Run: headless pygame with SDL's dummy video driver; simulated clock (each Clock.tick advances the game by its frame time, no real sleeping); random seed 0; keys injected as events and as key.get_pressed() state; mouse plan: one left click at the window centre at the start of phase 2, then a move to the lower-right quarter at the start of phase 3.
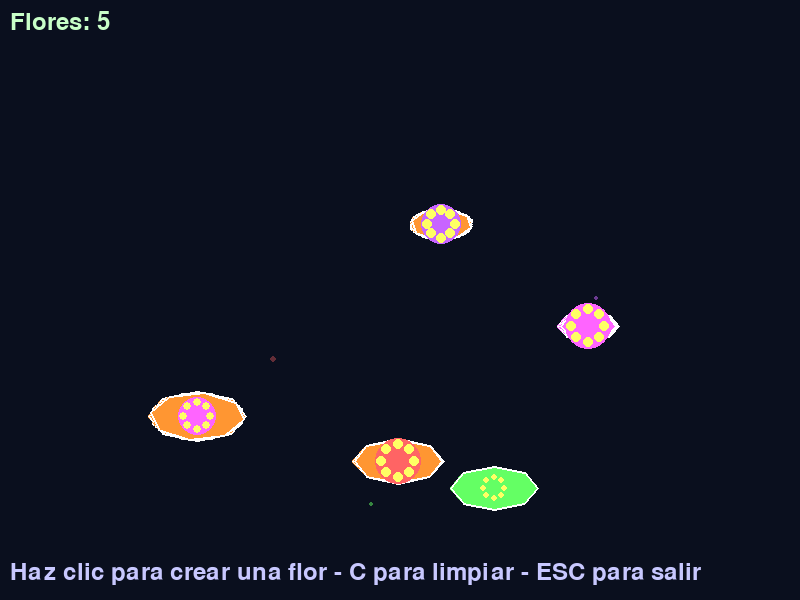
Frame 1 of 4 · flips 1–60 · no input
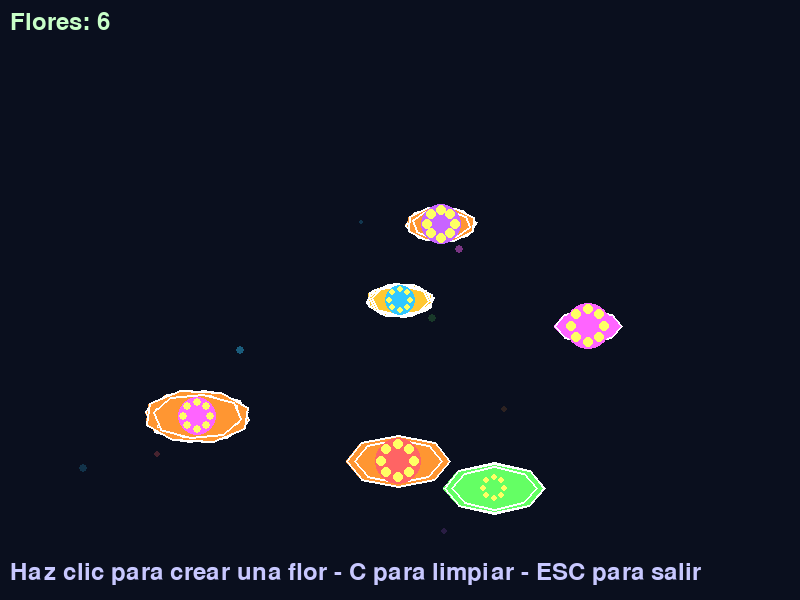
Frame 2 of 4 · flips 61–180 · clicked the window centre · tapped SPACE, RETURN · held RIGHT (→), D
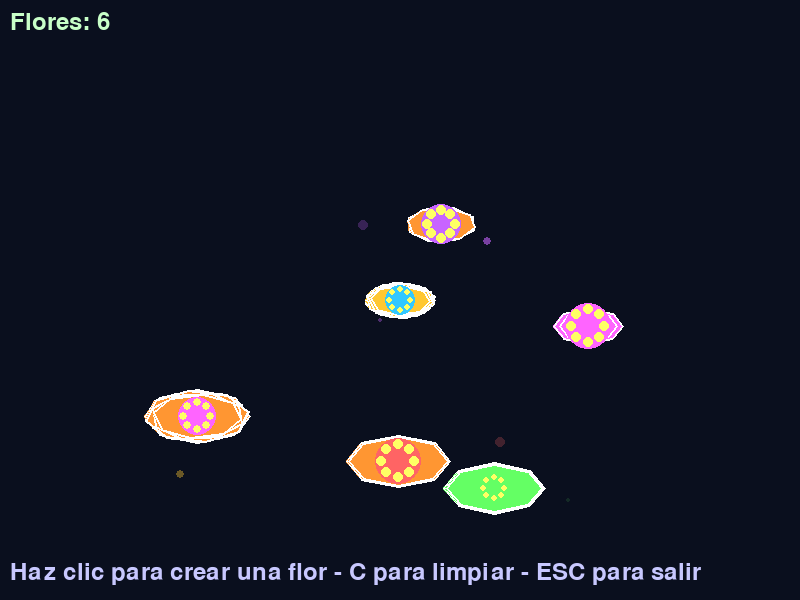
Frame 3 of 4 · flips 181–300 · moved the mouse to the lower-right quarter · held DOWN (↓), S
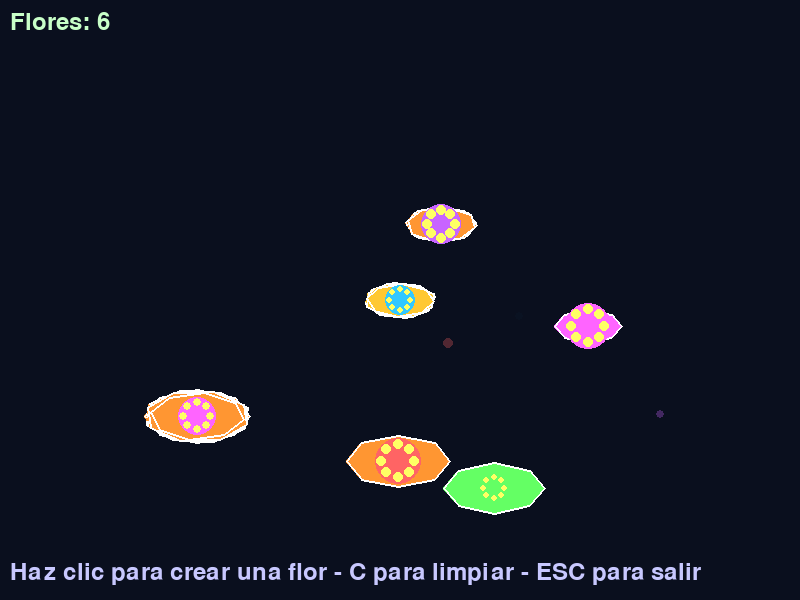
Frame 4 of 4 · flips 301–420 · held LEFT (←), A, UP (↑), W

The pygame program that drew these frames:

import pygame
import sys
import math
import random

# Inicializar pygame
pygame.init()

# Configuración de la pantalla
WIDTH, HEIGHT = 800, 600
screen = pygame.display.set_mode((WIDTH, HEIGHT))
pygame.display.set_caption("🌸 Generador de Flores Coloridas")

# Colores
BACKGROUND = (10, 15, 30)
COLORS = [
    (255, 100, 100),  # Rojo
    (255, 150, 50),  # Naranja
    (255, 200, 50),  # Amarillo
    (100, 255, 100),  # Verde
    (50, 200, 255),  # Azul
    (200, 100, 255),  # Púrpura
    (255, 100, 255),  # Rosa
]


# Clase para pétalos de flor
class Petal:
    def __init__(self, x, y, size, color, angle):
        self.x = x
        self.y = y
        self.size = size
        self.color = color
        self.angle = angle
        self.original_size = size
        self.pulse_speed = random.uniform(0.05, 0.1)
        self.pulse_factor = 0

    def update(self):
        # Animación de pulsación
        self.pulse_factor += self.pulse_speed
        self.size = self.original_size * (1 + 0.1 * math.sin(self.pulse_factor))

    def draw(self, surface):
        # Dibujar un pétalo elíptico
        points = []
        for i in range(8):
            angle = self.angle + (i * math.pi / 4)
            dx = math.cos(angle) * self.size
            dy = math.sin(angle) * (self.size * 0.5)
            points.append((self.x + dx, self.y + dy))

        pygame.draw.polygon(surface, self.color, points)
        pygame.draw.polygon(surface, (255, 255, 255, 50), points, 2)


# Clase para la flor completa
class Flower:
    def __init__(self, x, y):
        self.x = x
        self.y = y
        self.petals = []
        self.center_color = random.choice(COLORS)
        self.center_size = random.randint(15, 25)
        self.petal_count = random.randint(6, 12)
        self.petal_size = random.randint(30, 50)
        self.petal_color = random.choice(COLORS)

        # Crear pétalos
        for i in range(self.petal_count):
            angle = (i * 2 * math.pi / self.petal_count)
            self.petals.append(Petal(x, y, self.petal_size, self.petal_color, angle))

    def update(self):
        for petal in self.petals:
            petal.update()

    def draw(self, surface):
        # Dibujar pétalos
        for petal in self.petals:
            petal.draw(surface)

        # Dibujar centro de la flor
        pygame.draw.circle(surface, self.center_color, (int(self.x), int(self.y)), self.center_size)

        # Detalles en el centro
        for i in range(8):
            angle = i * math.pi / 4
            dx = math.cos(angle) * (self.center_size * 0.7)
            dy = math.sin(angle) * (self.center_size * 0.7)
            pygame.draw.circle(surface, (255, 255, 100),
                               (int(self.x + dx), int(self.y + dy)),
                               self.center_size // 4)


# Clase para partículas (polen)
class Particle:
    def __init__(self, x, y):
        self.x = x
        self.y = y
        self.size = random.randint(2, 5)
        self.color = random.choice(COLORS)
        self.speed = random.uniform(0.5, 2)
        self.angle = random.uniform(0, 2 * math.pi)
        self.life = 100

    def update(self):
        self.x += math.cos(self.angle) * self.speed
        self.y += math.sin(self.angle) * self.speed
        self.life -= 1

    def draw(self, surface):
        alpha = min(255, self.life * 2)
        color_with_alpha = (*self.color, alpha)
        particle_surface = pygame.Surface((self.size * 2, self.size * 2), pygame.SRCALPHA)
        pygame.draw.circle(particle_surface, color_with_alpha, (self.size, self.size), self.size)
        surface.blit(particle_surface, (int(self.x - self.size), int(self.y - self.size)))


# Función principal
def main():
    clock = pygame.time.Clock()
    flowers = []
    particles = []
    font = pygame.font.SysFont(None, 36)

    # Crear algunas flores iniciales
    for _ in range(5):
        flowers.append(Flower(random.randint(100, WIDTH - 100), random.randint(100, HEIGHT - 100)))

    running = True
    while running:
        for event in pygame.event.get():
            if event.type == pygame.QUIT:
                running = False
            elif event.type == pygame.KEYDOWN:
                if event.key == pygame.K_ESCAPE:
                    running = False
                elif event.key == pygame.K_c:
                    # Limpiar flores
                    flowers = []
            elif event.type == pygame.MOUSEBUTTONDOWN:
                # Crear una nueva flor donde se hace clic
                x, y = pygame.mouse.get_pos()
                flowers.append(Flower(x, y))

                # Crear partículas de polen
                for _ in range(20):
                    particles.append(Particle(x, y))

        # Actualizar flores
        for flower in flowers:
            flower.update()

        # Actualizar partículas
        for particle in particles:
            particle.update()

        # Eliminar partículas muertas
        particles = [p for p in particles if p.life > 0]

        # Añadir partículas aleatorias
        if random.random() < 0.1 and flowers:
            random_flower = random.choice(flowers)
            particles.append(Particle(random_flower.x, random_flower.y))

        # Dibujar fondo
        screen.fill(BACKGROUND)

        # Dibujar partículas
        for particle in particles:
            particle.draw(screen)

        # Dibujar flores
        for flower in flowers:
            flower.draw(screen)

        # Dibujar instrucciones
        instructions = font.render("Haz clic para crear una flor - C para limpiar - ESC para salir", True,
                                   (200, 200, 255))
        screen.blit(instructions, (10, HEIGHT - 40))

        # Dibujar contador de flores
        count_text = font.render(f"Flores: {len(flowers)}", True, (200, 255, 200))
        screen.blit(count_text, (10, 10))

        # Actualizar pantalla
        pygame.display.flip()
        clock.tick(60)

    pygame.quit()
    sys.exit()


if __name__ == "__main__":
    main()
